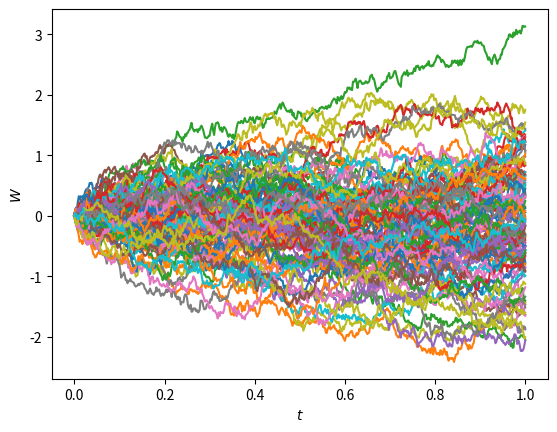
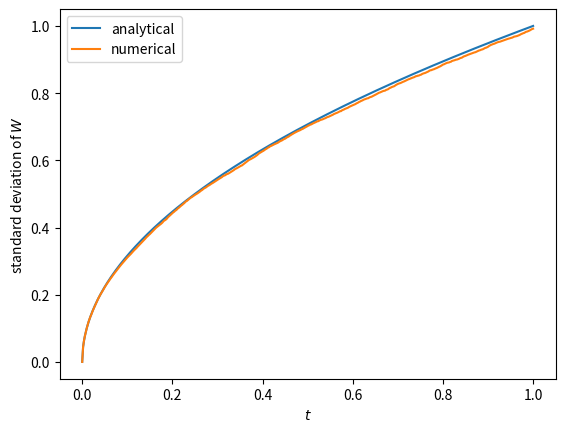
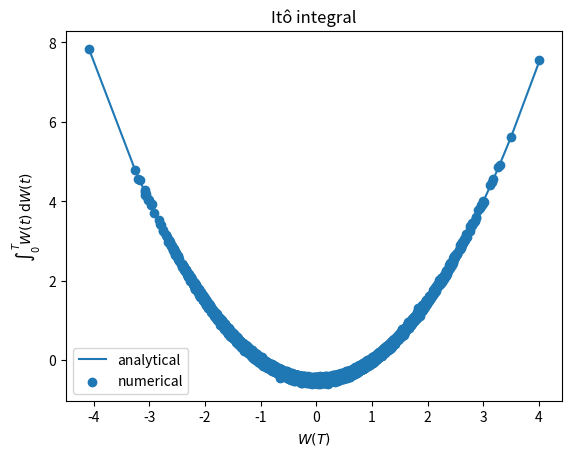
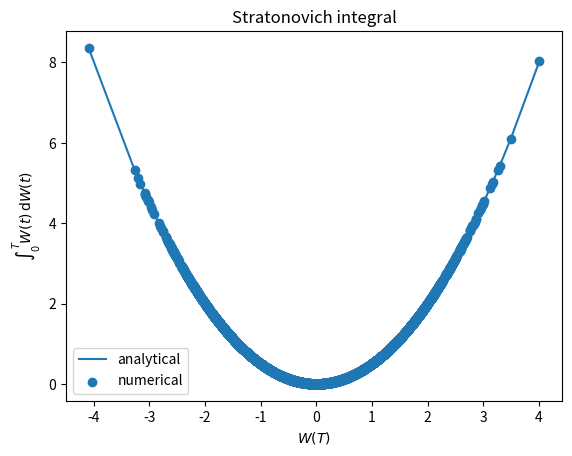
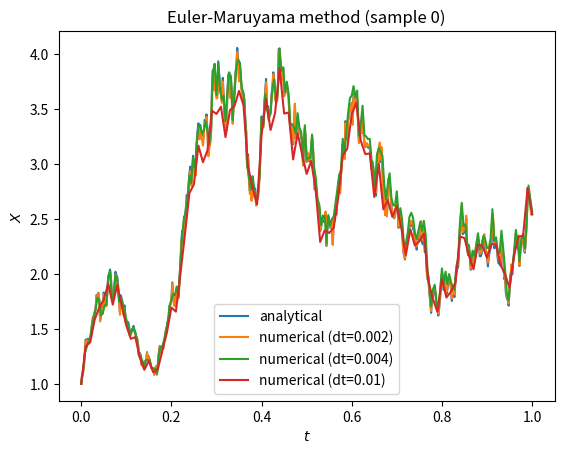
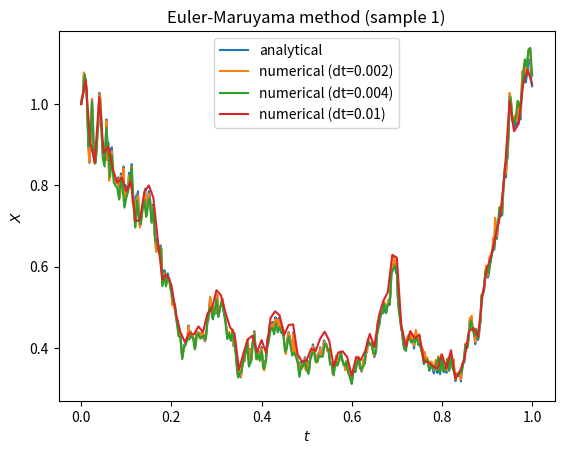
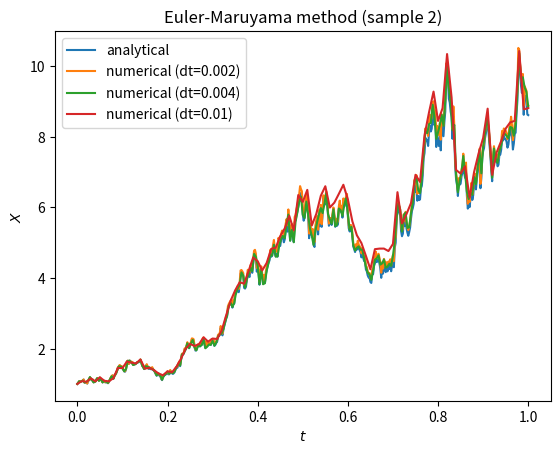
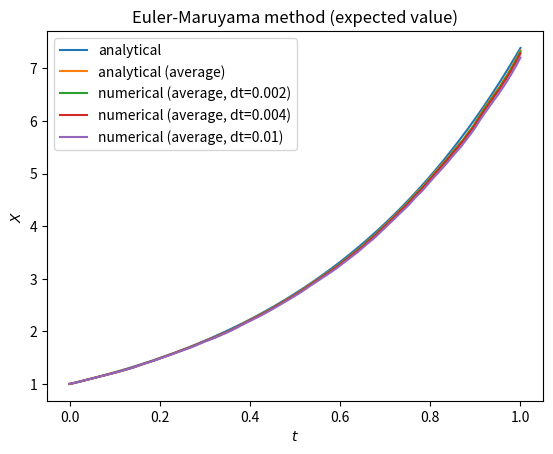
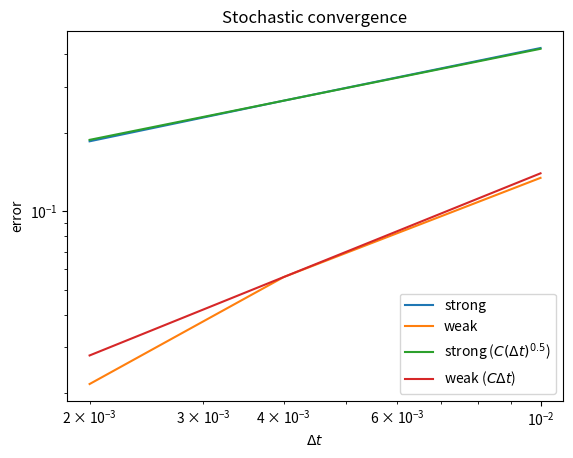

Write Python code to recreate these figures, in order.
%matplotlib notebook

import numpy as np
import numpy.random as random
random.seed(0)
import matplotlib.pyplot as plt

def brown(T, N, N_ens=1):
    dt = T / N
    sqrt_dt = np.sqrt(dt)

    dW = random.normal(0., sqrt_dt, (N_ens, N))
    W = np.zeros((N_ens, N + 1))
    W[:, 1:] = np.cumsum(dW, axis=1)

    return W, dW

T = 1.
N = 500
t = np.linspace(0., 1., N + 1)

N_ens = 10000
W_ens, dW_ens = brown(T, N, N_ens)

fig = plt.figure(1)
ax = fig.gca()
ax.set_xlabel(r"$t$")
ax.set_ylabel(r"$W$")
for k in range(100):
    ax.plot(t, W_ens[k, :])
    
fig = plt.figure(2)
ax = fig.gca()
ax.set_xlabel(r"$t$")
ax.set_ylabel(r"standard deviation of $W$")
std_dev = np.sqrt(np.sum(W_ens**2, axis=0) / N_ens)
ax.plot(t, np.sqrt(t), label="analytical")
ax.plot(t, std_dev, label="numerical")
ax.legend()

ito = np.sum(W_ens[:, :-1] * dW_ens, axis=1)

fig = plt.figure(11)
ax = fig.gca()
ax.set_title("Itô integral")
ax.set_xlabel(r"$W(T)$")
ax.set_ylabel(r"$\int_0^T{W(t)\,\mathrm{d}W(t)}$")
ax.plot(np.sort(W_ens[:, -1]), 0.5 * np.sort(W_ens[:, -1])**2 - 0.5 * T, label="analytical")
ax.scatter(W_ens[:, -1], ito, label="numerical")
ax.legend()

strat = np.sum(0.5 * (W_ens[:, :-1] + W_ens[:, 1:]) * dW_ens, axis=1) + random.normal(0, 0.25 * T / N, N_ens)

fig = plt.figure(12)
ax = fig.gca()
ax.set_title("Stratonovich integral")
ax.set_xlabel(r"$W(T)$")
ax.set_ylabel(r"$\int_0^T{W(t)\,\mathrm{d}W(t)}$")
ax.plot(np.sort(W_ens[:, -1]), 0.5 * np.sort(W_ens[:, -1])**2, label="analytical")
ax.scatter(W_ens[:, -1], strat, label="numerical")
ax.legend()

def lsde(T, N, N_ens, X_0, W, lamb, mu):
    return X_0 * np.exp((lamb - 0.5 * mu**2) * np.linspace(0., T, N + 1) + mu * W)

def lsde_em(T, N, N_ens, X_0, W, lamb, mu, stride=1):
    N_e = N // stride
    dt_e = T / N_e
    
    res = np.zeros((N_ens, N_e  + 1))
    res[:, 0] = X_0
    for i in range(N_e):
        res[:, i + 1] = res[:, i] + lamb * res[:, i] * dt_e + mu * res[:, i] * (W[:, (i + 1) * stride] - W[:, i * stride])
    
    return res

lamb = 2.
mu = 1.
em = lsde(T, N, N_ens, 1., W_ens, lamb, mu)

em_1 = lsde_em(T, N, N_ens, 1., W_ens, lamb, mu)
em_2 = lsde_em(T, N, N_ens, 1., W_ens, lamb, mu, 2)
em_5 = lsde_em(T, N, N_ens, 1., W_ens, lamb, mu, 5)

for i in range(3):
    fig = plt.figure(20 + i)
    ax = fig.gca()
    ax.set_title("Euler-Maruyama method (sample {})".format(i))
    ax.set_xlabel(r"$t$")
    ax.set_ylabel(r"$X$")
    ax.plot(np.linspace(0., T, N + 1), em[i, :], label="analytical")
    ax.plot(np.linspace(0., T, N + 1), em_1[i, :], label="numerical (dt={})".format(T / N))
    ax.plot(np.linspace(0., T, N // 2 + 1), em_2[i, :], label="numerical (dt={})".format(2 * T / N))
    ax.plot(np.linspace(0., T, N // 5 + 1), em_5[i, :], label="numerical (dt={})".format(5 * T / N))
    ax.legend()

fig = plt.figure(30)
ax = fig.gca()
ax.set_title("Euler-Maruyama method (expected value)".format(i))
ax.set_xlabel(r"$t$")
ax.set_ylabel(r"$X$")
ax.plot(np.linspace(0., T, N + 1), np.exp(lamb * np.linspace(0., T, N + 1)), label="analytical")
ax.plot(np.linspace(0., T, N + 1), np.mean(em, axis=0), label="analytical (average)")
ax.plot(np.linspace(0., T, N + 1), np.mean(em_1, axis=0), label="numerical (average, dt={})".format(T / N))
ax.plot(np.linspace(0., T, N // 2 + 1), np.mean(em_2, axis=0), label="numerical (average, dt={})".format(2 * T / N))
ax.plot(np.linspace(0., T, N // 5 + 1), np.mean(em_5, axis=0), label="numerical (average, dt={})".format(5 * T / N))
ax.legend()

delta_t = [1 * T / N, 2 * T / N, 5 * T / N]

error_strong = []
error_strong.append(np.mean(np.abs(em_1 - em), axis=0)[-1])
error_strong.append(np.mean(np.abs(em_2 - em[:, ::2]), axis=0)[-1])
error_strong.append(np.mean(np.abs(em_5 - em[:, ::5]), axis=0)[-1])

em_mean = np.mean(em, axis=0)
error_weak = []
error_weak.append(np.abs(np.mean(em_1, axis=0) - em_mean)[-1])
error_weak.append(np.abs(np.mean(em_2, axis=0) - em_mean[::2])[-1])
error_weak.append(np.abs(np.mean(em_5, axis=0) - em_mean[::5])[-1])

fig = plt.figure(40)
ax = fig.gca()
ax.set_title("Stochastic convergence")
ax.set_xlabel(r"$\Delta t$")
ax.set_ylabel(r"error")
ax.plot(delta_t, error_strong, label="strong")
ax.plot(delta_t, error_weak, label="weak")
ax.plot(delta_t, np.array(delta_t)**0.5 * error_strong[1] / delta_t[1]**0.5, label=r"strong ($C (\Delta t)^{0.5}$)")
ax.plot(delta_t, np.array(delta_t) * error_weak[1] / delta_t[1], label=r"weak ($C \Delta t$)")
ax.legend()
ax.set_xscale('log')
ax.set_yscale('log')

